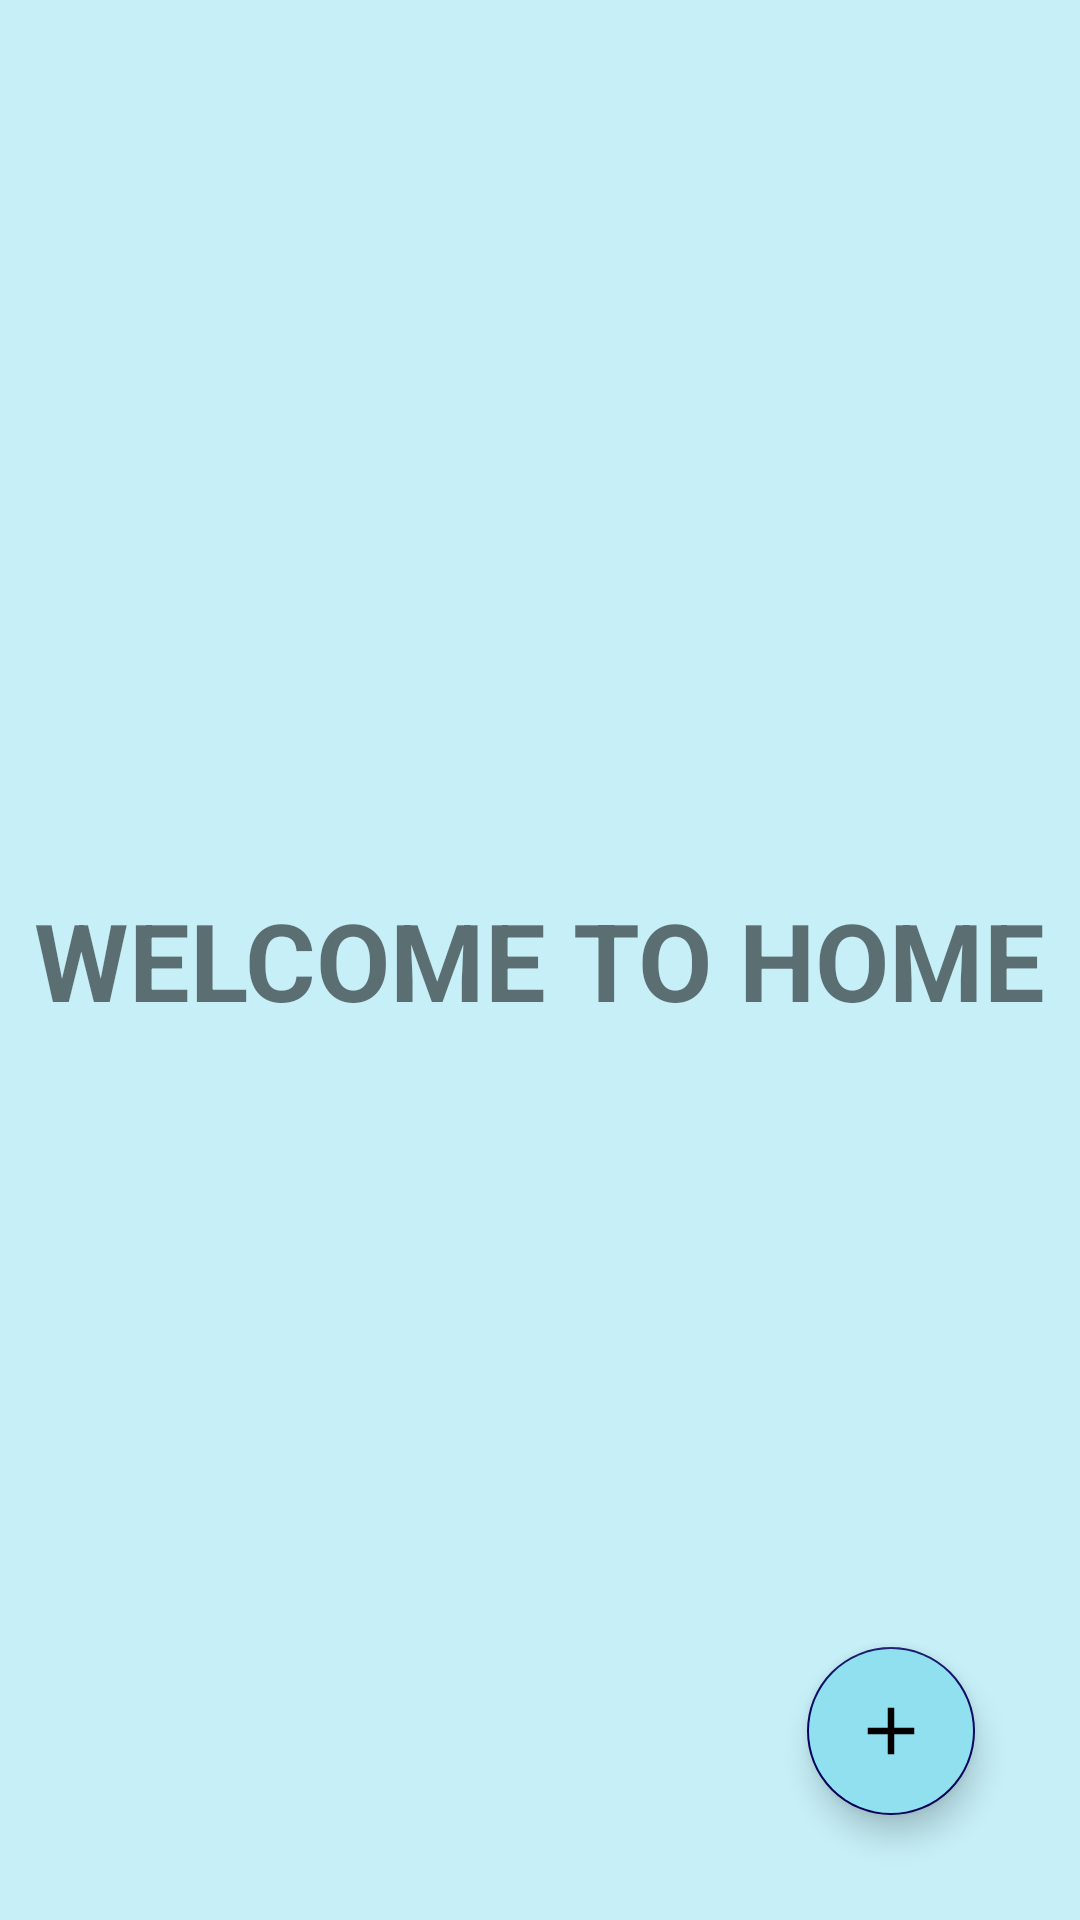

Layout XML and referenced resources for this Android screen:
<!-- AndroidManifest.xml: application theme Theme.Todo -->
<!-- res/layout/fragment_home.xml -->
<?xml version="1.0" encoding="utf-8"?>
<RelativeLayout xmlns:android="http://schemas.android.com/apk/res/android"
    xmlns:tools="http://schemas.android.com/tools"
    android:layout_width="match_parent"
    android:layout_height="match_parent"
    android:background="?attr/colorOnBackground">

    
    <TextView
        android:layout_width="wrap_content"
        android:layout_height="wrap_content"
        android:text="WELCOME TO HOME"
        android:textStyle="bold"
        android:textSize="36sp"
        android:layout_centerInParent="true"/>

    <com.google.android.material.floatingactionbutton.FloatingActionButton android:id="@+id/new_list_fab"
        android:layout_width="wrap_content"
        android:layout_height="wrap_content"
        android:layout_margin="@dimen/fab_margin"
        android:layout_alignParentBottom="true"
        android:layout_alignParentRight="true"
        android:backgroundTint="?attr/colorPrimary"
        android:src="@drawable/ic_add"/>

</RelativeLayout>
<!-- resources referenced by this layout -->
<resources>
  <dimen name="fab_margin">35dp</dimen>
  <!-- drawable ic_add (drawable-anydpi) -->
  <vector xmlns:android="http://schemas.android.com/apk/res/android"
      android:width="@dimen/add_icon_size"
      android:height="@dimen/add_icon_size"
      android:viewportWidth="24"
      android:viewportHeight="24" >
    <group android:scaleX="1.1111112"
        android:scaleY="1.1111112"
        android:translateX="-1.3333334"
        android:translateY="-1.3333334">
      <path
          android:fillColor="?attr/colorOnPrimary"
          android:pathData="M19,13h-6v6h-2v-6H5v-2h6V5h2v6h6v2z"/>
    </group>
  </vector>
  <style name="Theme.Todo" parent="Theme.MaterialComponents.DayNight.DarkActionBar">
          
          <item name="colorPrimary">@color/middleBlue</item>
          <item name="colorPrimaryVariant">@color/skyBlueCrayola</item>
          <item name="colorOnPrimary">@color/white</item>
  
          <item name="colorSecondary">@color/midnightBlue</item>
          <item name="colorSecondaryVariant">@color/pacificBlue</item>
          <item name="colorOnSecondary">@color/black</item>
  
          <item name="colorTertiary">@color/blizzardBlue1</item>
          <item name="colorOnTertiary">@color/starCommandBlue</item>
  
          <item name="colorOnBackground">@color/powderBlue</item>
  
          <item name="android:statusBarColor" tools:targetApi="l">?attr/colorPrimaryVariant</item>
          <item name="android:headerBackground">?attr/colorPrimaryVariant</item>
      </style>
  <dimen name="add_icon_size">36dp</dimen>
  <color name="middleBlue">#FF90E0EF</color>
  <color name="skyBlueCrayola">#FF48CAE4</color>
  <color name="white">#FFFFFFFF</color>
  
      // Blues
  <color name="midnightBlue">#FF03045E</color>
  <color name="pacificBlue">#FF00B4D8</color>
  <color name="black">#FF000000</color>
  <color name="blizzardBlue1">#FFA6E6F2</color>
  <color name="starCommandBlue">#FF0077B6</color>
  <color name="powderBlue">#FFC6EFF7</color>
  
      // Greens
</resources>
